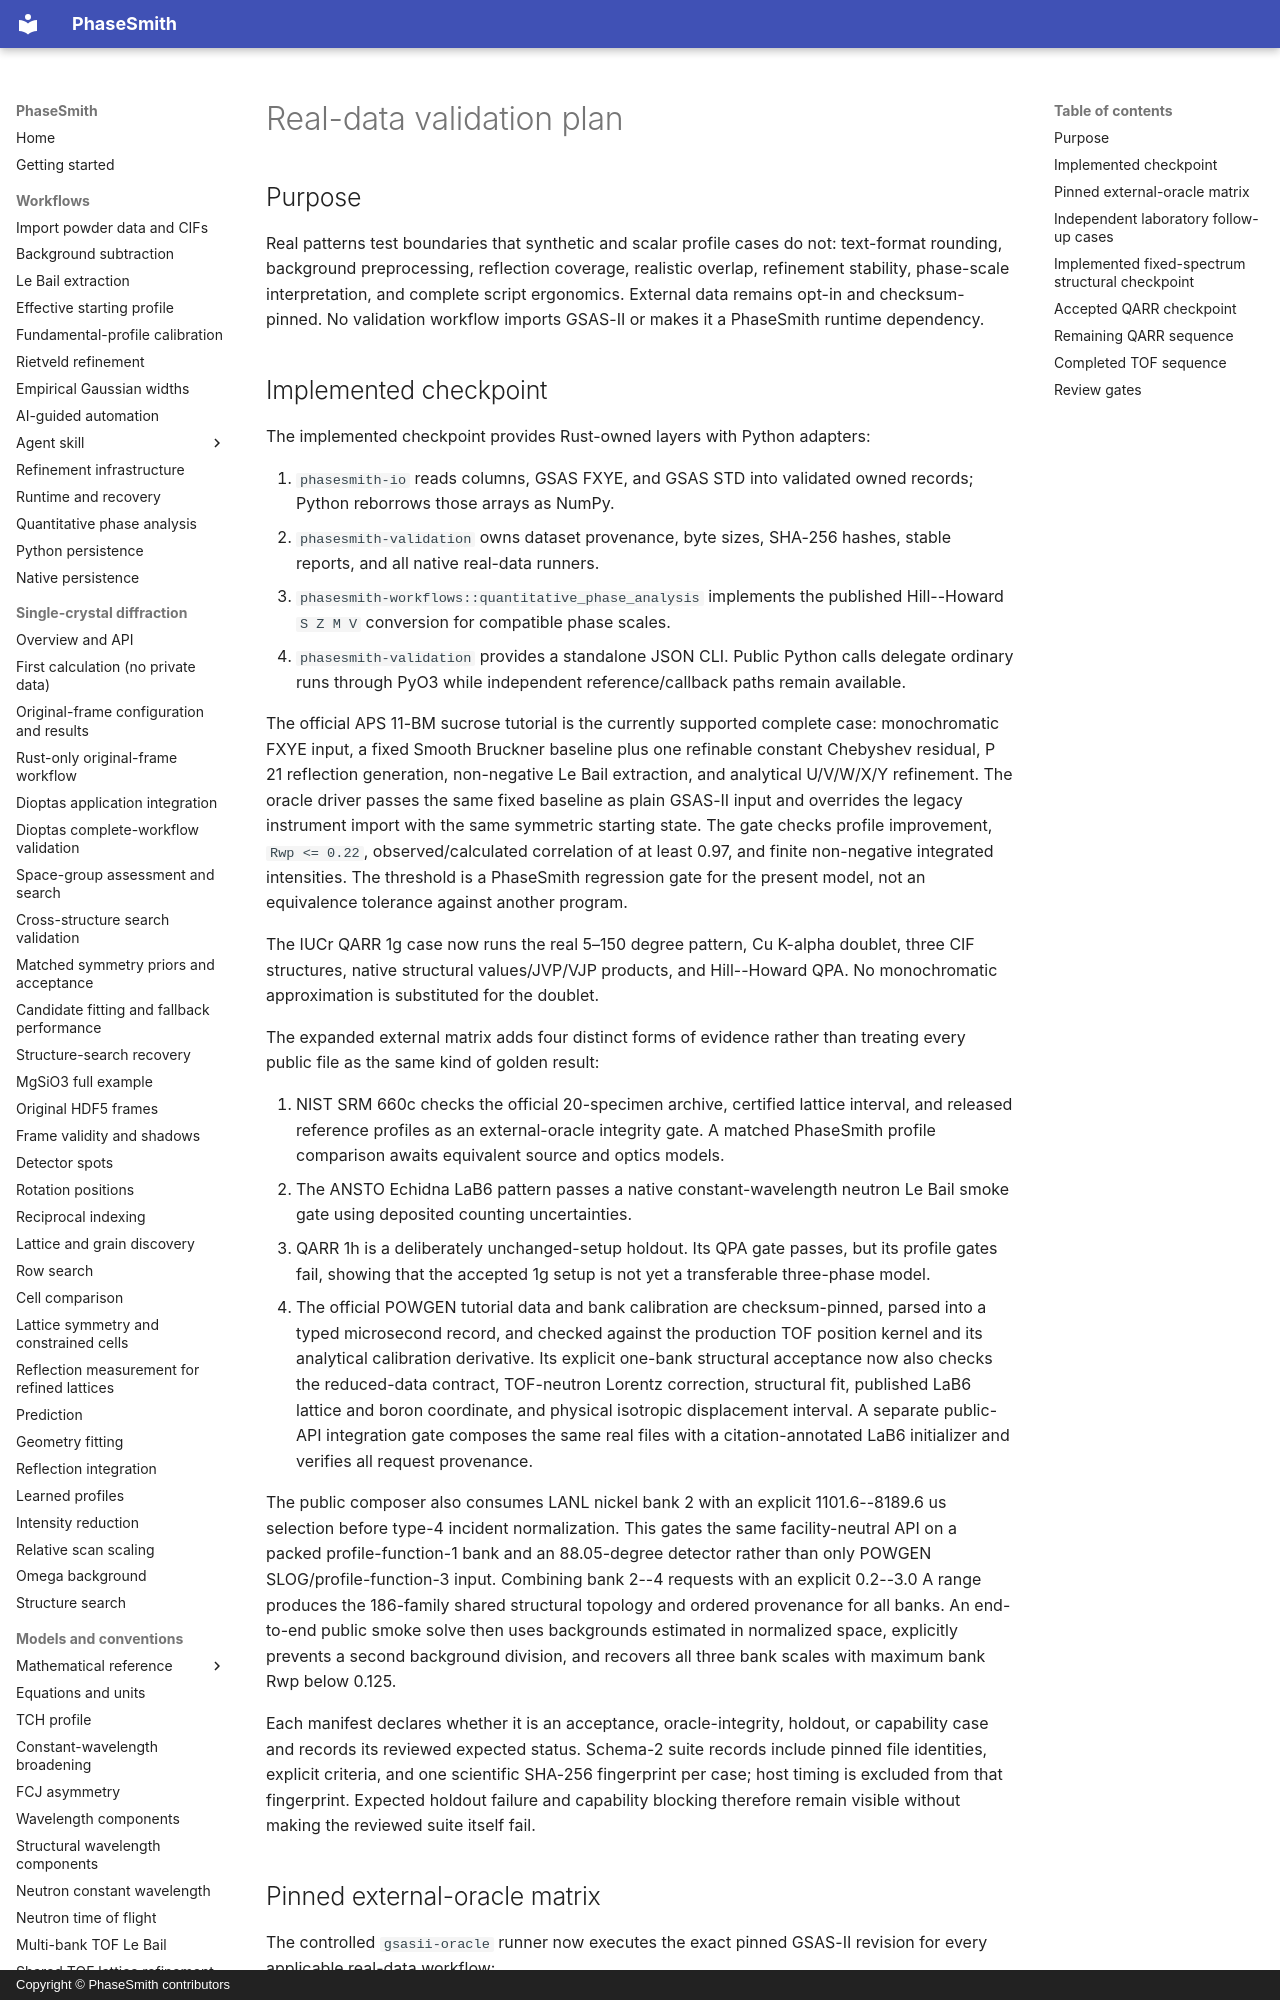

repository: CPrescher/PhaseSmith · page: real-data-validation-plan/index.html · generator: mkdocs · copyright: Copyright © PhaseSmith contributors

# Real-data validation plan

## Purpose

Real patterns test boundaries that synthetic and scalar profile cases do not:
text-format rounding, background preprocessing, reflection coverage, realistic
overlap, refinement stability, phase-scale interpretation, and complete script
ergonomics. External data remains opt-in and checksum-pinned. No validation
workflow imports GSAS-II or makes it a PhaseSmith runtime dependency.

## Implemented checkpoint

The implemented checkpoint provides Rust-owned layers with Python adapters:

1. `phasesmith-io` reads columns, GSAS FXYE, and GSAS STD into validated owned
   records; Python reborrows those arrays as NumPy.
2. `phasesmith-validation` owns dataset provenance, byte sizes, SHA-256 hashes,
   stable reports, and all native real-data runners.
3. `phasesmith-workflows::quantitative_phase_analysis` implements the published
   Hill--Howard `S Z M V` conversion for compatible phase scales.
4. `phasesmith-validation` provides a standalone JSON CLI. Public Python calls
   delegate ordinary runs through PyO3 while independent reference/callback
   paths remain available.

The official APS 11-BM sucrose tutorial is the currently supported complete
case: monochromatic FXYE input, a fixed Smooth Bruckner baseline plus one
refinable constant Chebyshev residual, P 21 reflection generation,
non-negative Le Bail extraction, and analytical U/V/W/X/Y refinement. The
oracle driver passes the same fixed baseline as plain GSAS-II input and
overrides the legacy instrument import with the same symmetric starting state.
The gate checks profile improvement,
`Rwp <= 0.22`, observed/calculated correlation of at least 0.97, and finite
non-negative integrated intensities. The threshold is a PhaseSmith regression
gate for the present model, not an equivalence tolerance against another
program.

The IUCr QARR 1g case now runs the real 5–150 degree pattern, Cu K-alpha
doublet, three CIF structures, native structural values/JVP/VJP products, and
Hill--Howard QPA. No monochromatic approximation is substituted for the
doublet.

The expanded external matrix adds four distinct forms of evidence rather than
treating every public file as the same kind of golden result:

1. NIST SRM 660c checks the official 20-specimen archive, certified lattice
   interval, and released reference profiles as an external-oracle integrity
   gate. A matched PhaseSmith profile comparison awaits equivalent source and
   optics models.
2. The ANSTO Echidna LaB6 pattern passes a native constant-wavelength neutron
   Le Bail smoke gate using deposited counting uncertainties.
3. QARR 1h is a deliberately unchanged-setup holdout. Its QPA gate passes, but
   its profile gates fail, showing that the accepted 1g setup is not yet a
   transferable three-phase model.
4. The official POWGEN tutorial data and bank calibration are checksum-pinned,
   parsed into a typed microsecond record, and checked against the production
   TOF position kernel and its analytical calibration derivative. Its explicit
   one-bank structural acceptance now also checks the reduced-data contract,
   TOF-neutron Lorentz correction, structural fit, published LaB6 lattice and
   boron coordinate, and physical isotropic displacement interval. A separate
   public-API integration gate composes the same real files with a
   citation-annotated LaB6 initializer and verifies all request provenance.

The public composer also consumes LANL nickel bank 2 with an explicit
1101.6--8189.6 us selection before type-4 incident normalization. This gates
the same facility-neutral API on a packed profile-function-1 bank and an
88.05-degree detector rather than only POWGEN SLOG/profile-function-3 input.
Combining bank 2--4 requests with an explicit 0.2--3.0 A range produces the
186-family shared structural topology and ordered provenance for all banks.
An end-to-end public smoke solve then uses backgrounds estimated in normalized
space, explicitly prevents a second background division, and recovers all three
bank scales with maximum bank Rwp below 0.125.

Each manifest declares whether it is an acceptance, oracle-integrity, holdout,
or capability case and records its reviewed expected status. Schema-2 suite
records include pinned file identities, explicit criteria, and one scientific
SHA-256 fingerprint per case; host timing is excluded from that fingerprint.
Expected holdout failure and capability blocking therefore remain visible
without making the reviewed suite itself fail.
